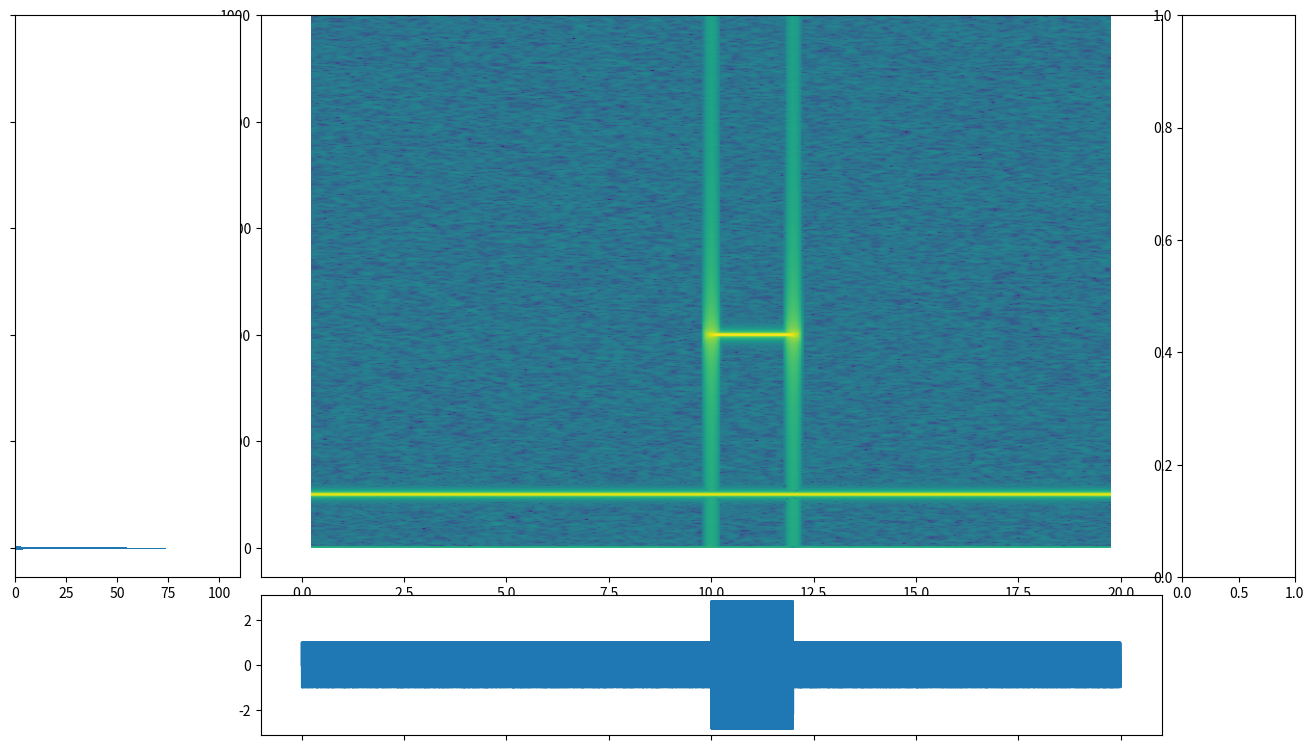

Recreate this plot in Python.
import numpy as np
import matplotlib.pyplot as plt
import time

# Fixing random state for reproducibility
#np.random.seed(19680801)

dt = 0.0005
t = np.arange(0.0, 20.0, dt)
s1 = np.sin(2 * np.pi * 100 * t)
s2 = 2 * np.sin(2 * np.pi * 400 * t)

# create a transient "chirp"
s2[t <= 10] = s2[12 <= t] = 0

# add some noise into the mix
nse = 0.01 * np.random.random(size=len(t))

x1 = s1 + s2 + nse  # the signal
NFFT = 1024  # the length of the windowing segments
Fs = int(1.0 / dt)  # the sampling frequency

# ax1.plot(t, x1)
# Pxx, freqs, bins, im = ax2.specgram(x1, NFFT=NFFT, Fs=Fs, noverlap=900)
# The `specgram` method returns 4 objects. They are:
# - Pxx: the periodogram
# - freqs: the frequency vector
# - bins: the centers of the time bins
# - im: the .image.AxesImage instance representing the data in the plot

# some random data
x = np.random.randn(1000)
y = np.random.randn(1000)

def draw(x, y, ax, ax_histx, ax_histy, ax_colormap):
    # no labels
    ax_histx.tick_params(axis="x", labelbottom=False)
    ax_histy.tick_params(axis="y", labelleft=False)

    Pxx, freqs, bins, im = ax.specgram(x1, NFFT=NFFT, Fs=Fs, noverlap=900)

    # now determine nice limits by hand:
    

  
    binwidth = 0.25
    xymax = max(np.max(np.abs(x)), np.max(np.abs(y)))
    lim = (int(xymax/binwidth) + 1) * binwidth
    bins = np.arange(-lim, lim + binwidth, binwidth)
    #ax_histx.hist(x, bins=bins)
    ax_histx.plot(t,x1)
    ax_histy.hist(y, bins=bins, orientation='horizontal')

#16:9 aspect ratio figure
fig = plt.figure(figsize=(16, 9))
#Define the gridspec to have the shape we need
gs = fig.add_gridspec(2, 3,  width_ratios=(2, 8, 1), height_ratios=(4, 1),
                      left=0.1, right=0.9, bottom=0.1, top=0.9,
                      wspace=0.05, hspace=0.05)

# Create the Axes.
ax = fig.add_subplot(gs[0, 1]) #main window
ax_histx = fig.add_subplot(gs[1, 1], sharex=ax) #bottom
ax_histy = fig.add_subplot(gs[0, 0], sharey=ax) #left
ax_colormap = fig.add_subplot(gs[0, 2]) #right
# Draw the plots


    
draw(x, y, ax, ax_histx, ax_histy, ax_colormap)


plt.show()